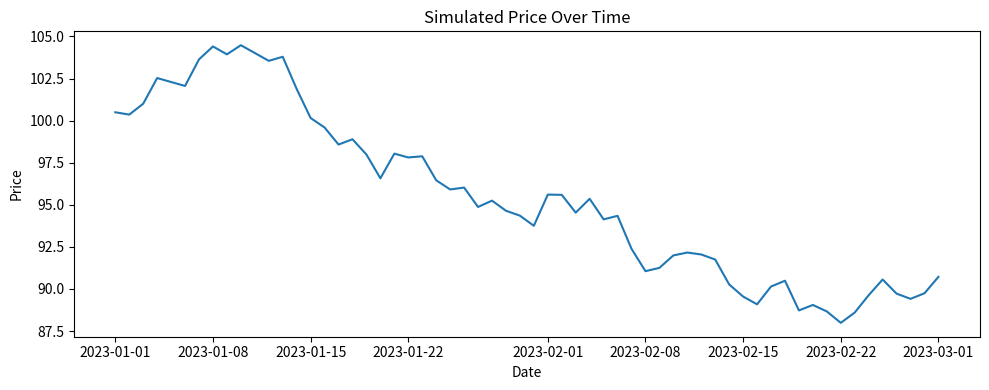
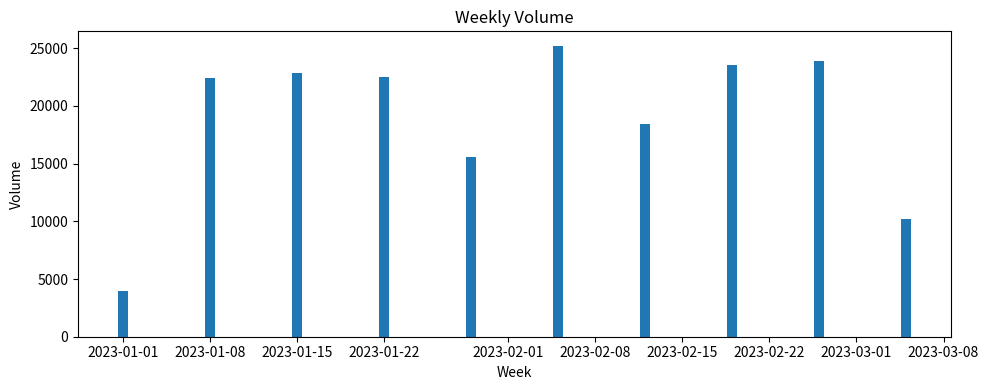
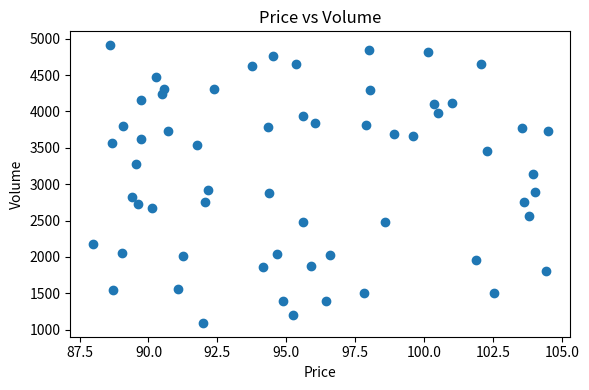

Generate these figures, in order, with matplotlib:
# python_plots.ipynb

import numpy as np
import pandas as pd
import matplotlib.pyplot as plt

np.random.seed(42)
dates = pd.date_range(start="2023-01-01", periods=60, freq="D")
price = np.cumsum(np.random.normal(0, 1, size=len(dates))) + 100
volume = np.random.randint(1000, 5000, size=len(dates))

df = pd.DataFrame({"date": dates, "price": price, "volume": volume})
df.set_index("date", inplace=True)

plt.figure(figsize=(10, 4))
plt.plot(df.index, df["price"])
plt.title("Simulated Price Over Time")
plt.xlabel("Date")
plt.ylabel("Price")
plt.tight_layout()
plt.show()

weekly = df["volume"].resample("W").sum()
plt.figure(figsize=(10, 4))
plt.bar(weekly.index, weekly.values)
plt.title("Weekly Volume")
plt.xlabel("Week")
plt.ylabel("Volume")
plt.tight_layout()
plt.show()

plt.figure(figsize=(6, 4))
plt.scatter(df["price"], df["volume"])
plt.title("Price vs Volume")
plt.xlabel("Price")
plt.ylabel("Volume")
plt.tight_layout()
plt.show()